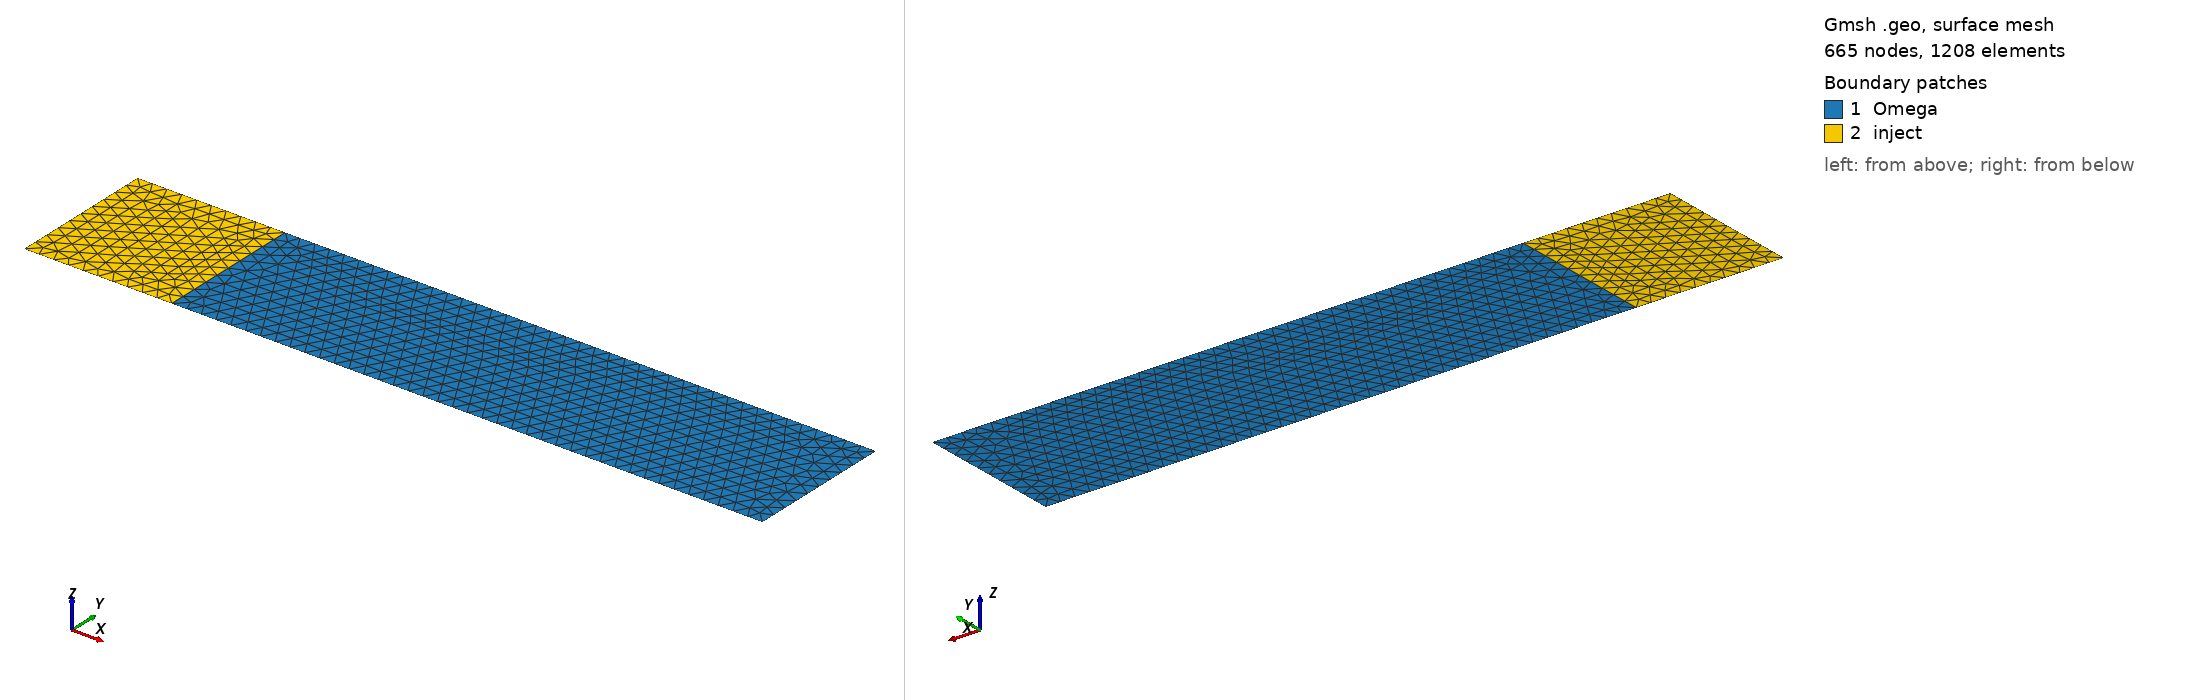

Gmsh geometry script, surface-meshed: 665 nodes, 1208 surface elements. Boundary patches (legend numbers): 1 Omega, 2 inject. Left view from above one corner, right view from below the opposite corner. Legend entries are the model's physical surfaces. The drawing asked Gmsh for element sizes between 1% and 20% of the model's largest extent; the script's own settings can give other sizes.

=== rect2d.geo (drawn) ===
h = 0.1;
xmin = -0.5;
xmax = 4.5;
xinject = 0.5;
ymin = -0.5;
ymax = 0.5;
Point(1) = {xmin,ymin,0.0,h};
Point(2) = {xinject,ymin,0.0,h};
Point(3) = {xmax,ymin,0.0,h};
Point(4) = {xmax,ymax,0.0,h};
Point(5) = {xinject,ymax,0.0,h};
Point(6) = {xmin,ymax,0.0,h};
Line(1) = {6,1};
Line(2) = {1,2};
Line(3) = {2,3};
Line(4) = {3,4};
Line(5) = {4,5};
Line(6) = {5,6};
Line(7) = {2,5};
Line Loop(10) = {3,4,5,-7};
Plane Surface(20) = {10};
Line Loop(11) = {1,2,7,6};
Plane Surface(21) = {11};

Physical Line("Left") = {1};
Physical Line("Bottom") = {2,3};
Physical Line("Right") = {4};
Physical Line("Top") = {5,6};
Physical Surface("Omega") = {20,21};
Physical Surface("inject") = {21};
